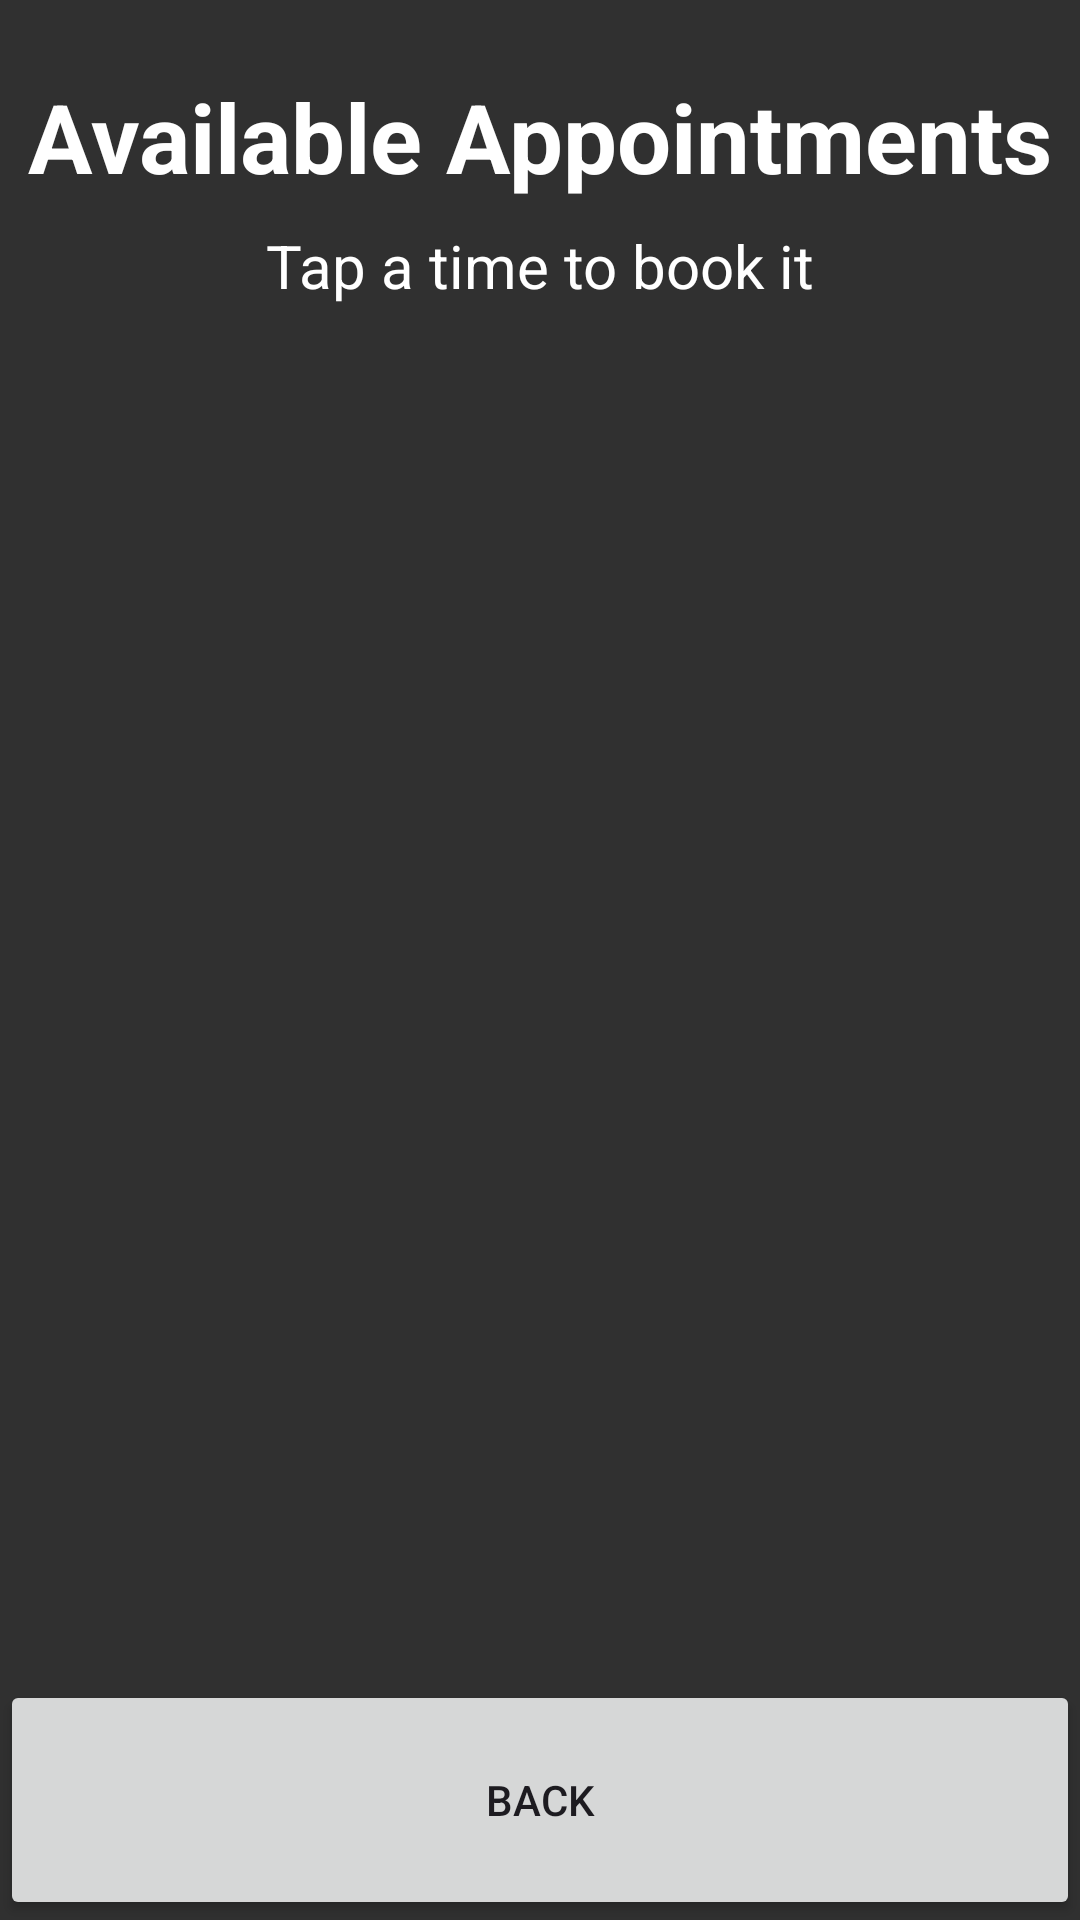

Produce the Android XML layout that renders to this screen, including the resource entries it uses.
<!-- AndroidManifest.xml: application theme Theme.Application -->
<!-- res/layout/activity_appointments.xml -->
<?xml version="1.0" encoding="utf-8"?>
<androidx.constraintlayout.widget.ConstraintLayout xmlns:android="http://schemas.android.com/apk/res/android"
    xmlns:app="http://schemas.android.com/apk/res-auto"
    xmlns:tools="http://schemas.android.com/tools"
    android:layout_width="match_parent"
    android:layout_height="match_parent"
    android:fitsSystemWindows="true"
    tools:context=".AppointmentsActivity">

    
    <TextView
        android:id="@+id/textTitle"
        android:layout_width="0dp"
        android:layout_height="wrap_content"
        android:layout_marginTop="24dp"
        android:gravity="center"
        android:text="@string/available_times"
        android:textColor="@color/white"
        android:textSize="32sp"
        android:textStyle="bold"
        app:layout_constraintTop_toTopOf="parent"
        app:layout_constraintStart_toStartOf="parent"
        app:layout_constraintEnd_toEndOf="parent" />

    <TextView
        android:id="@+id/textHint"
        android:layout_width="0dp"
        android:layout_height="wrap_content"
        android:layout_marginTop="8dp"
        android:layout_marginBottom="16dp"
        android:gravity="center"
        android:text="@string/tap_to_book"
        android:textColor="@color/white"
        android:textSize="20sp"
        app:layout_constraintTop_toBottomOf="@id/textTitle"
        app:layout_constraintStart_toStartOf="parent"
        app:layout_constraintEnd_toEndOf="parent" />

    
    <ScrollView
        android:id="@+id/scrollAppointments"
        android:layout_width="0dp"
        android:layout_height="0dp"
        android:layout_marginTop="16dp"
        app:layout_constraintTop_toBottomOf="@id/textHint"
        app:layout_constraintBottom_toTopOf="@id/buttonBack"
        app:layout_constraintStart_toStartOf="parent"
        app:layout_constraintEnd_toEndOf="parent">

        <LinearLayout
            android:id="@+id/appointmentList"
            android:layout_width="match_parent"
            android:layout_height="wrap_content"
            android:orientation="vertical"
            android:paddingStart="24dp"
            android:paddingEnd="24dp" />
    </ScrollView>

    
    <Button
        android:id="@+id/buttonBack"
        android:layout_width="0dp"
        android:layout_height="80dp"
        android:text="@string/back"
        app:layout_constraintBottom_toBottomOf="parent"
        app:layout_constraintStart_toStartOf="parent"
        app:layout_constraintEnd_toEndOf="parent" />
</androidx.constraintlayout.widget.ConstraintLayout>
<!-- resources referenced by this layout -->
<resources>
  <color name="white">#FFFFFFFF</color>
  <string name="available_times">Available Appointments</string>
  <string name="back">Back</string>
  <string name="tap_to_book">Tap a time to book it</string>
  <style name="Theme.Application" parent="Base.Theme.Application" />
  <style name="Base.Theme.Application" parent="Theme.Material3.DayNight.NoActionBar">
          
          
          
          <item name="android:windowBackground">@color/dark_grey</item>
          <item name="android:windowLightStatusBar">false</item>
          <item name="android:windowLightNavigationBar" tools:targetApi="27">false</item>
      </style>
  <color name="dark_grey">#FF303030</color>
</resources>
